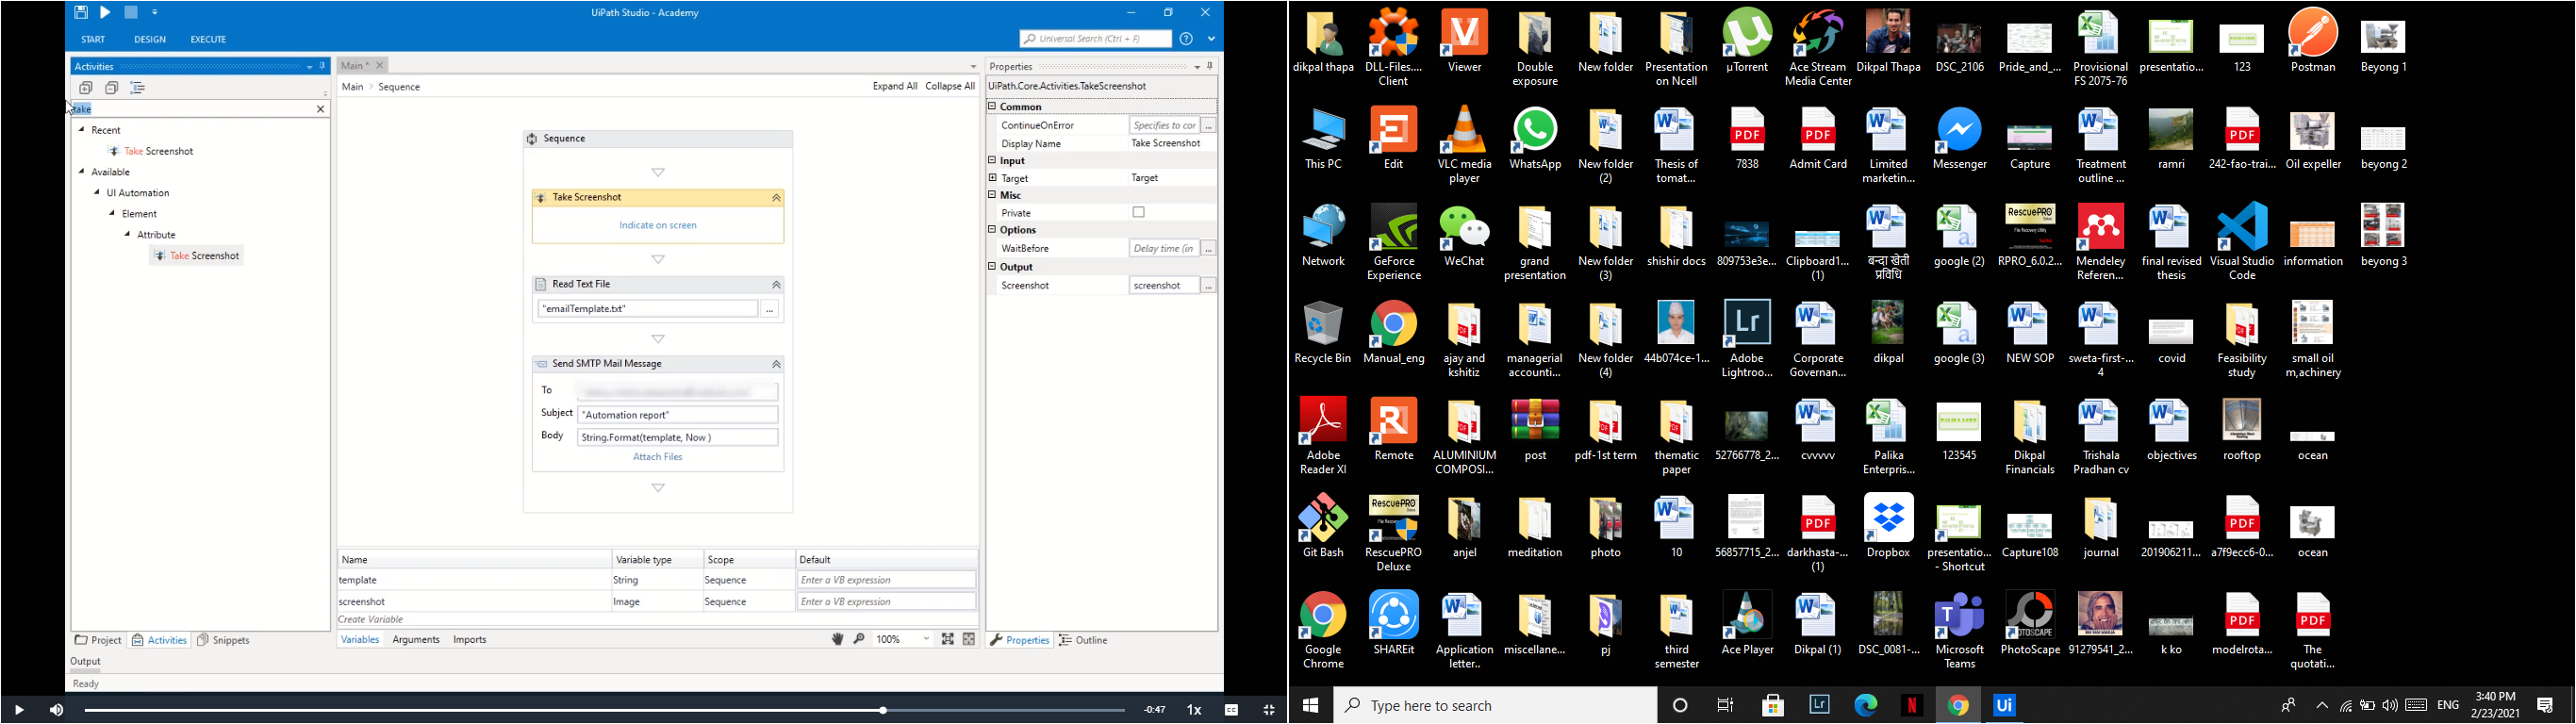
Task: email automation
Workflow: Sequence

Step 1: Use Application: on the element (explorer.exe)

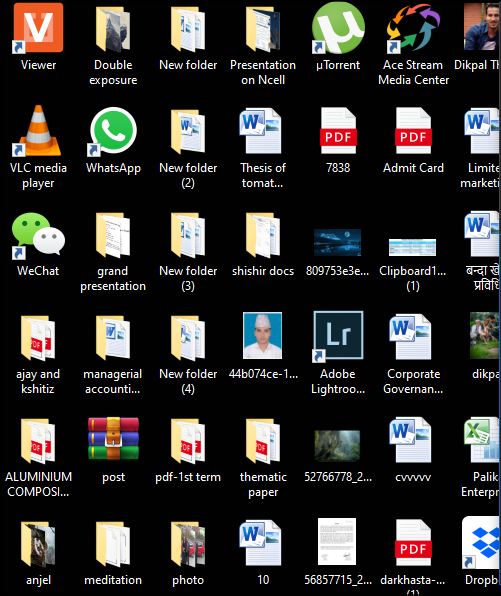
Step 2: screenshot-of